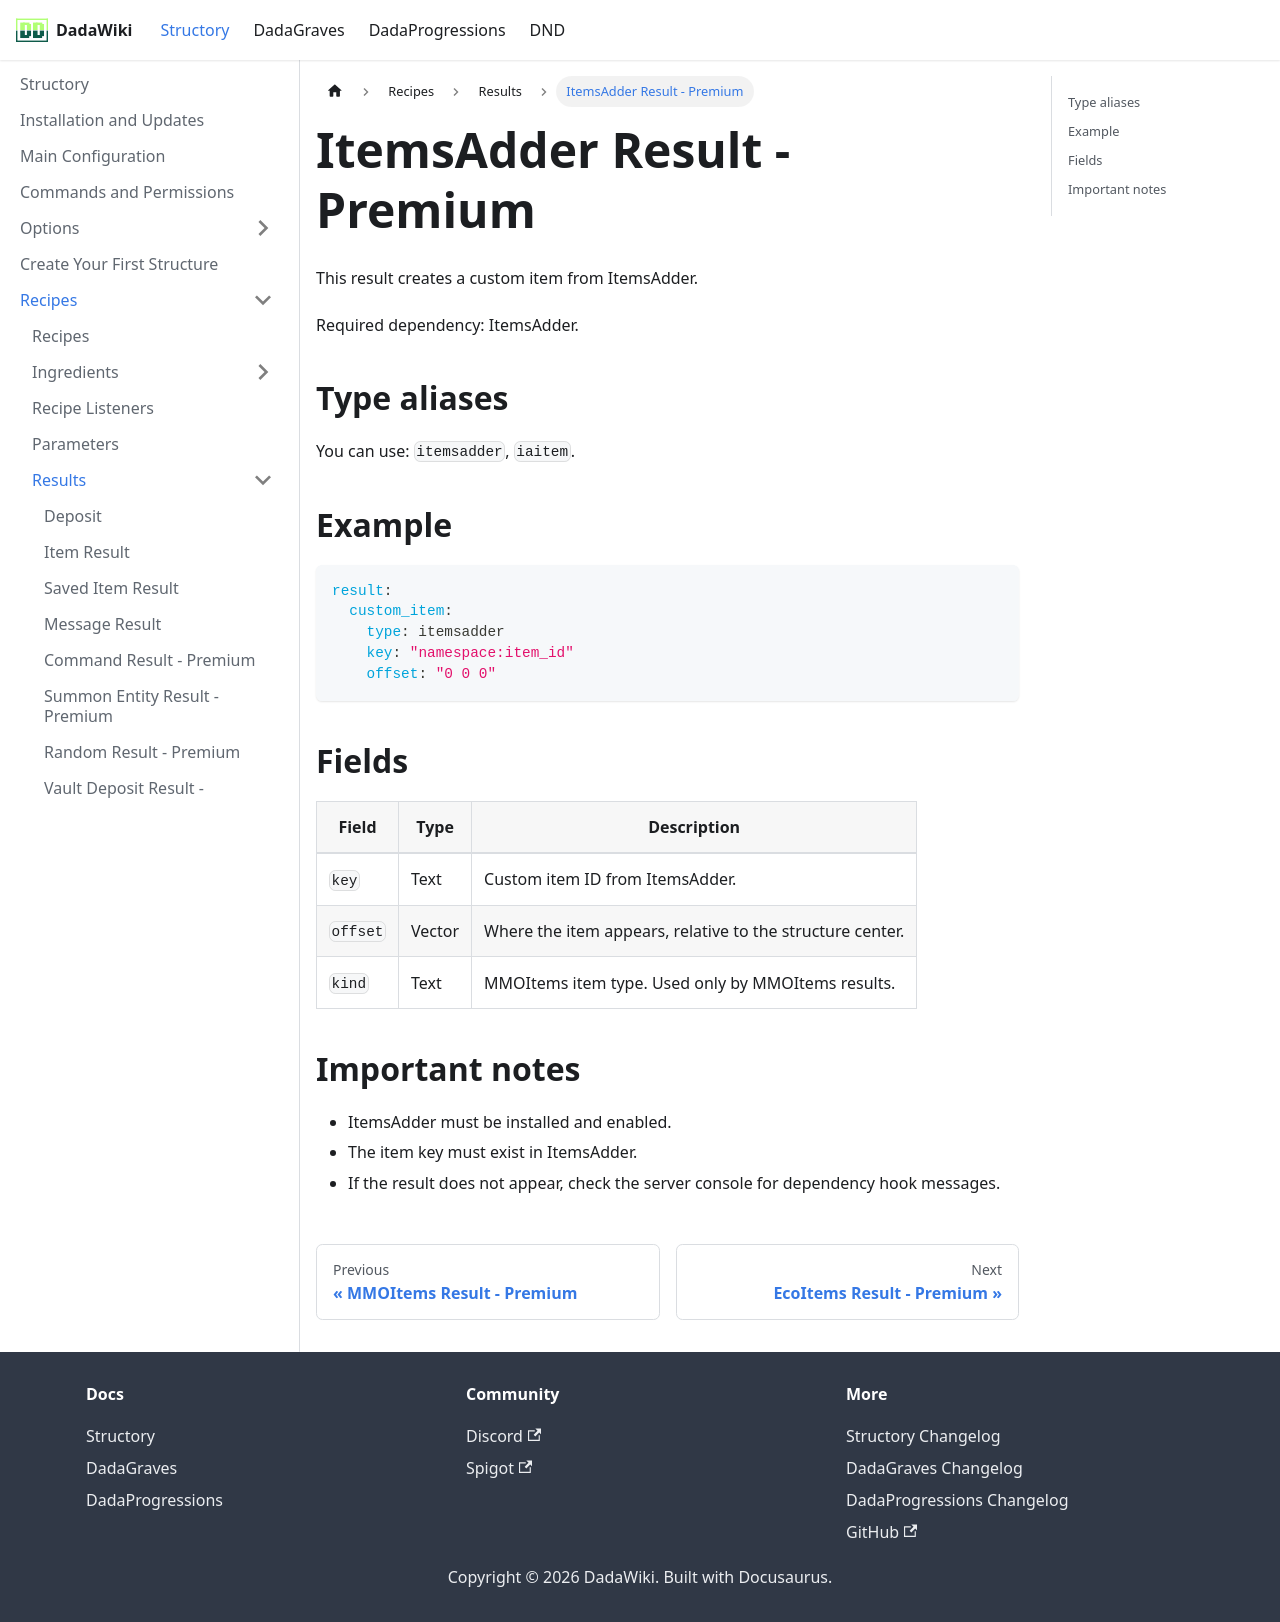

repository: andreadada/dadadocu · page: docs/structory/recipe/results/itemsadder/index.html · generator: docusaurus

---
sidebar_position: 15
title: ItemsAdder Result - Premium
---

# ItemsAdder Result - Premium

This result creates a custom item from ItemsAdder.

Required dependency: ItemsAdder.

## Type aliases

You can use: `itemsadder`, `iaitem`.

## Example

```yaml
result:
  custom_item:
    type: itemsadder
    key: "namespace:item_id"
    offset: "0 0 0"
```

## Fields

| Field | Type | Description |
|---|---|---|
| `key` | Text | Custom item ID from ItemsAdder. |
| `offset` | Vector | Where the item appears, relative to the structure center. |
| `kind` | Text | MMOItems item type. Used only by MMOItems results. |

## Important notes

- ItemsAdder must be installed and enabled.
- The item key must exist in ItemsAdder.
- If the result does not appear, check the server console for dependency hook messages.
